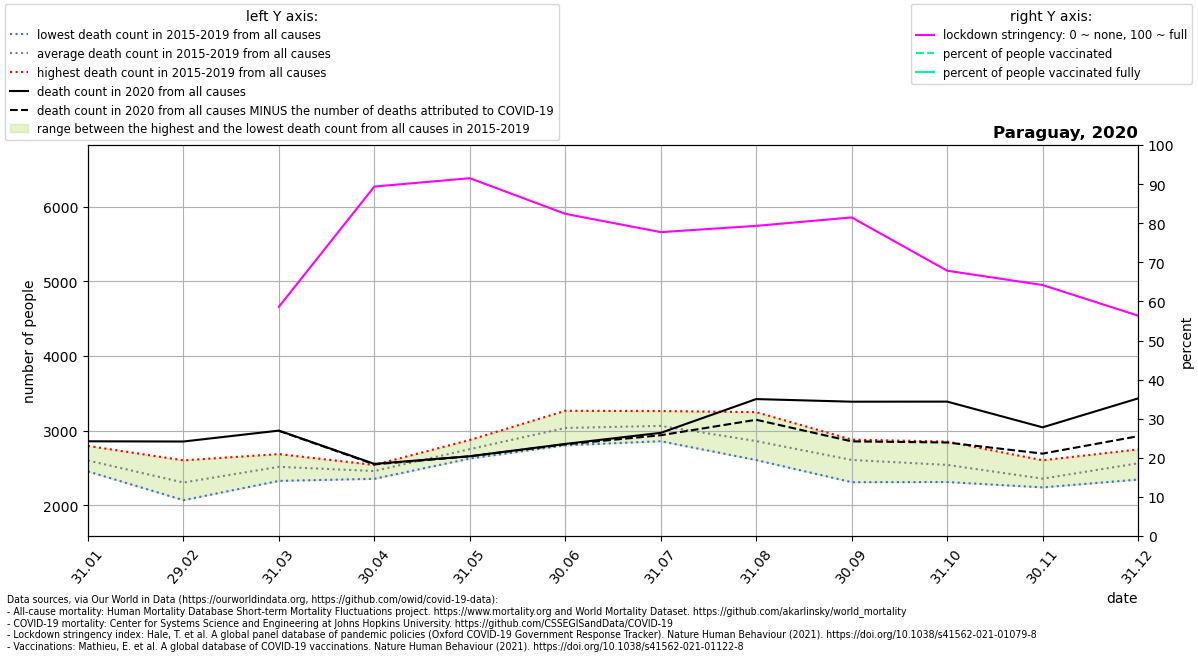

Data behind this chart, as committed beside it:
location, date, time, time_unit, deaths_2010_all_ages, deaths_2011_all_ages, deaths_2012_all_ages, deaths_2013_all_ages, deaths_2014_all_ages, deaths_2015_all_ages, deaths_2016_all_ages, deaths_2017_all_ages, deaths_2018_all_ages, deaths_2019_all_ages, deaths_2020_all_ages, deaths_2021_all_ages, new_deaths, stringency_index, people_vaccinated, people_fully_vaccinated, population, people_vaccinated_percent, people_fully_vaccinated_percent, deaths_min
Paraguay, 2020-01-31, 1, monthly, , , , , , 2456, 2797, 2524, 2520, 2714, 2859, 3004, , , , , , , , 2456
Paraguay, 2020-02-29, 2, monthly, , , , , , 2071, 2604, 2172, 2295, 2394, 2856, 2999, , , , , , , , 2071
Paraguay, 2020-03-31, 3, monthly, , , , , , 2393, 2688, 2329, 2529, 2647, 3002, 4307, 3.0, 58.63, , , 7132530, , , 2329
Paraguay, 2020-04-30, 4, monthly, , , , , , 2357, 2542, 2405, 2486, 2515, 2557, 5688, 7.0, 89.38, , , 7132530, , , 2357
Paraguay, 2020-05-31, 5, monthly, , , , , , 2628, 2825, 2740, 2700, 2877, 2659, 6586, 1.0, 91.51, , , 7132530, , , 2628
Paraguay, 2020-06-30, 6, monthly, , , , , , 2805, 3267, 2957, 2921, 3238, 2824, 5538, 6.0, 82.4, , , 7132530, , , 2805
Paraguay, 2020-07-31, 7, monthly, , , , , , 3023, 3155, 2860, 3024, 3264, 2972, , 32.0, 77.72, , , 7132530, , , 2860
Paraguay, 2020-08-31, 8, monthly, , , , , , 2608, 2730, 2617, 3249, 3104, 3424, , 277.0, 79.33, , , 7132530, , , 2608
Paraguay, 2020-09-30, 9, monthly, , , , , , 2436, 2598, 2312, 2818, 2882, 3389, , 531.0, 81.48, , , 7132530, , , 2312
Paraguay, 2020-10-31, 10, monthly, , , , , , 2314, 2520, 2417, 2610, 2855, 3390, , 547.0, 67.86, , , 7132530, , , 2314
Paraguay, 2020-11-30, 11, monthly, , , , , , 2242, 2287, 2250, 2410, 2605, 3046, , 352.0, 64.2, , , 7132530, , , 2242
Paraguay, 2020-12-31, 12, monthly, , , , , , 2469, 2347, 2528, 2750, 2729, 3433, , 506.0, 56.36, , , 7132530, , , 2347
